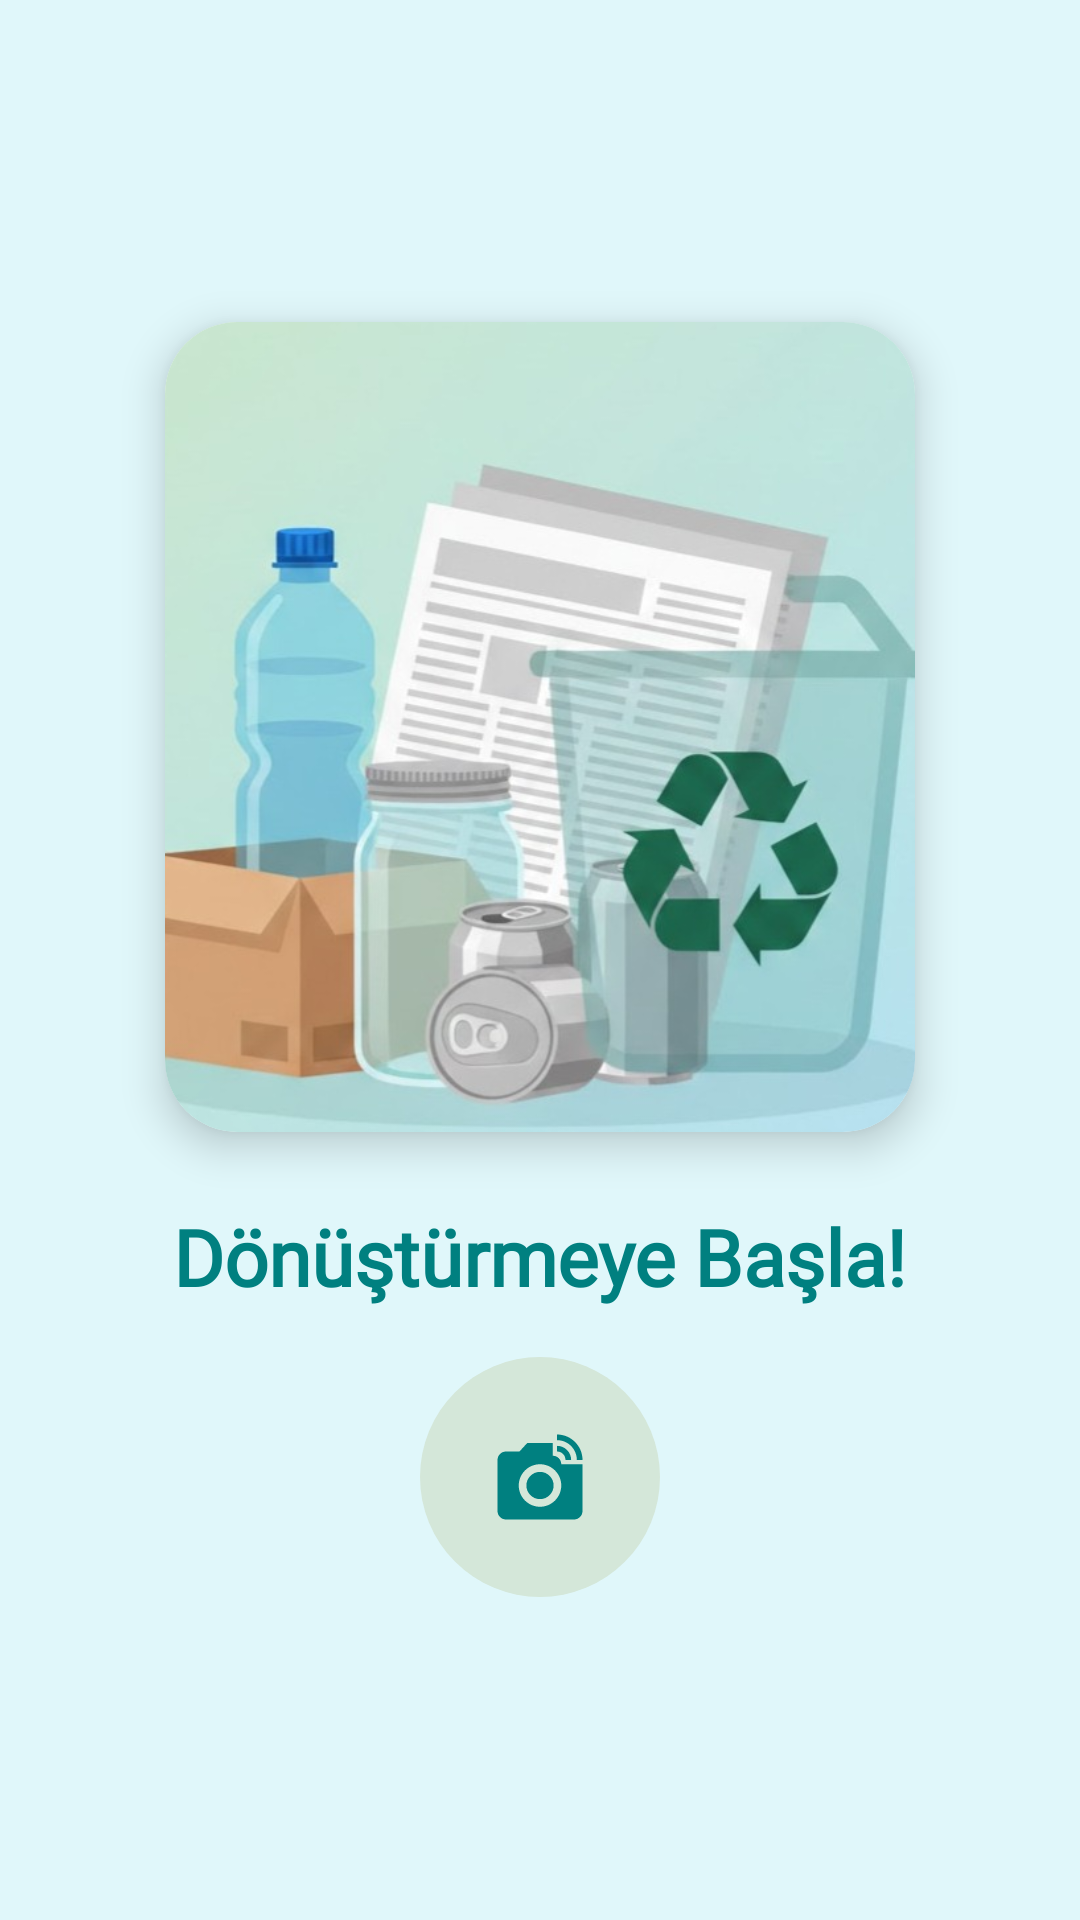

Produce the Android XML layout that renders to this screen, including the resource entries it uses.
<!-- AndroidManifest.xml: application theme Theme.Hangiatik -->
<!-- res/layout/activity_main.xml -->
<?xml version="1.0" encoding="utf-8"?>
<FrameLayout xmlns:android="http://schemas.android.com/apk/res/android"
    xmlns:app="http://schemas.android.com/apk/res-auto"
    android:layout_width="match_parent"
    android:layout_height="match_parent">

    
    <LinearLayout
        android:id="@+id/home_layout"
        android:layout_width="match_parent"
        android:layout_height="match_parent"
        android:orientation="vertical"
        android:gravity="center"
        android:padding="24dp"
        android:background="#E0F7FA">

        <androidx.cardview.widget.CardView
            android:layout_width="250dp"
            android:layout_height="270dp"
            app:cardCornerRadius="24dp"
            app:cardElevation="8dp"
            android:layout_marginBottom="24dp">

            <ImageView
                android:id="@+id/giris_resim_1"
                android:layout_width="match_parent"
                android:layout_height="match_parent"
                android:scaleType="centerCrop"
                android:src="@drawable/giris_resim_1" />
        </androidx.cardview.widget.CardView>

        <TextView
            android:layout_width="wrap_content"
            android:layout_height="wrap_content"
            android:fontFamily="@font/platypi_bold"
            android:text="Dönüştürmeye Başla!"
            android:textColor="#008080"
            android:textSize="26sp"
            android:textStyle="bold"
            android:layout_marginBottom="16dp" />

        <ImageButton
            android:id="@+id/btnCamera"
            android:layout_width="80dp"
            android:layout_height="80dp"
            android:background="@drawable/circle_button_bg"
            android:padding="16dp"
            android:scaleType="centerInside"
            android:src="@drawable/baseline_linked_camera_24" />
    </LinearLayout>

    
    <FrameLayout
        android:id="@+id/fragment_container"
        android:layout_width="match_parent"
        android:layout_height="match_parent"
        android:visibility="gone" />



</FrameLayout>
<!-- resources referenced by this layout -->
<resources>
  <!-- drawable baseline_linked_camera_24 (drawable) -->
  <vector xmlns:android="http://schemas.android.com/apk/res/android" android:height="34dp" android:tint="#008080" android:viewportHeight="24" android:viewportWidth="24" android:width="34dp">
        
      <path android:fillColor="@android:color/white" android:pathData="M12,14m-3.2,0a3.2,3.2 0,1 1,6.4 0a3.2,3.2 0,1 1,-6.4 0"/>
        
      <path android:fillColor="@android:color/white" android:pathData="M16,3.33c2.58,0 4.67,2.09 4.67,4.67H22c0,-3.31 -2.69,-6 -6,-6v1.33M16,6c1.11,0 2,0.89 2,2h1.33c0,-1.84 -1.49,-3.33 -3.33,-3.33V6"/>
        
      <path android:fillColor="@android:color/white" android:pathData="M17,9c0,-1.11 -0.89,-2 -2,-2L15,4L9,4L7.17,6L4,6c-1.1,0 -2,0.9 -2,2v12c0,1.1 0.9,2 2,2h16c1.1,0 2,-0.9 2,-2L22,9h-5zM12,19c-2.76,0 -5,-2.24 -5,-5s2.24,-5 5,-5 5,2.24 5,5 -2.24,5 -5,5z"/>
      
  </vector>
  <!-- drawable circle_button_bg (drawable) -->
  <shape xmlns:android="http://schemas.android.com/apk/res/android"
      android:shape="oval">
      <solid android:color="#D4E7D9"/>
      <size
          android:width="100dp"
          android:height="100dp"/>
  </shape>
  <!-- drawable giris_resim_1: jpg bitmap (drawable, 52346 bytes) -->
  <style name="Theme.Hangiatik" parent="Theme.MaterialComponents.DayNight.NoActionBar">
          
          <item name="colorPrimary">#008080</item>
          <item name="colorPrimaryVariant">#008080 </item>
          <item name="colorOnPrimary">@color/white</item>
          
          <item name="colorSecondary">@color/teal_200</item>
          <item name="colorSecondaryVariant">@color/teal_700</item>
          <item name="colorOnSecondary">@color/black</item>
          
          <item name="android:statusBarColor">?attr/colorPrimaryVariant</item>
          
      </style>
  <color name="white">#FFFFFFFF</color>
  <color name="teal_200">#FF03DAC5</color>
  <color name="teal_700">#FF018786</color>
  <color name="black">#FF000000</color>
</resources>
